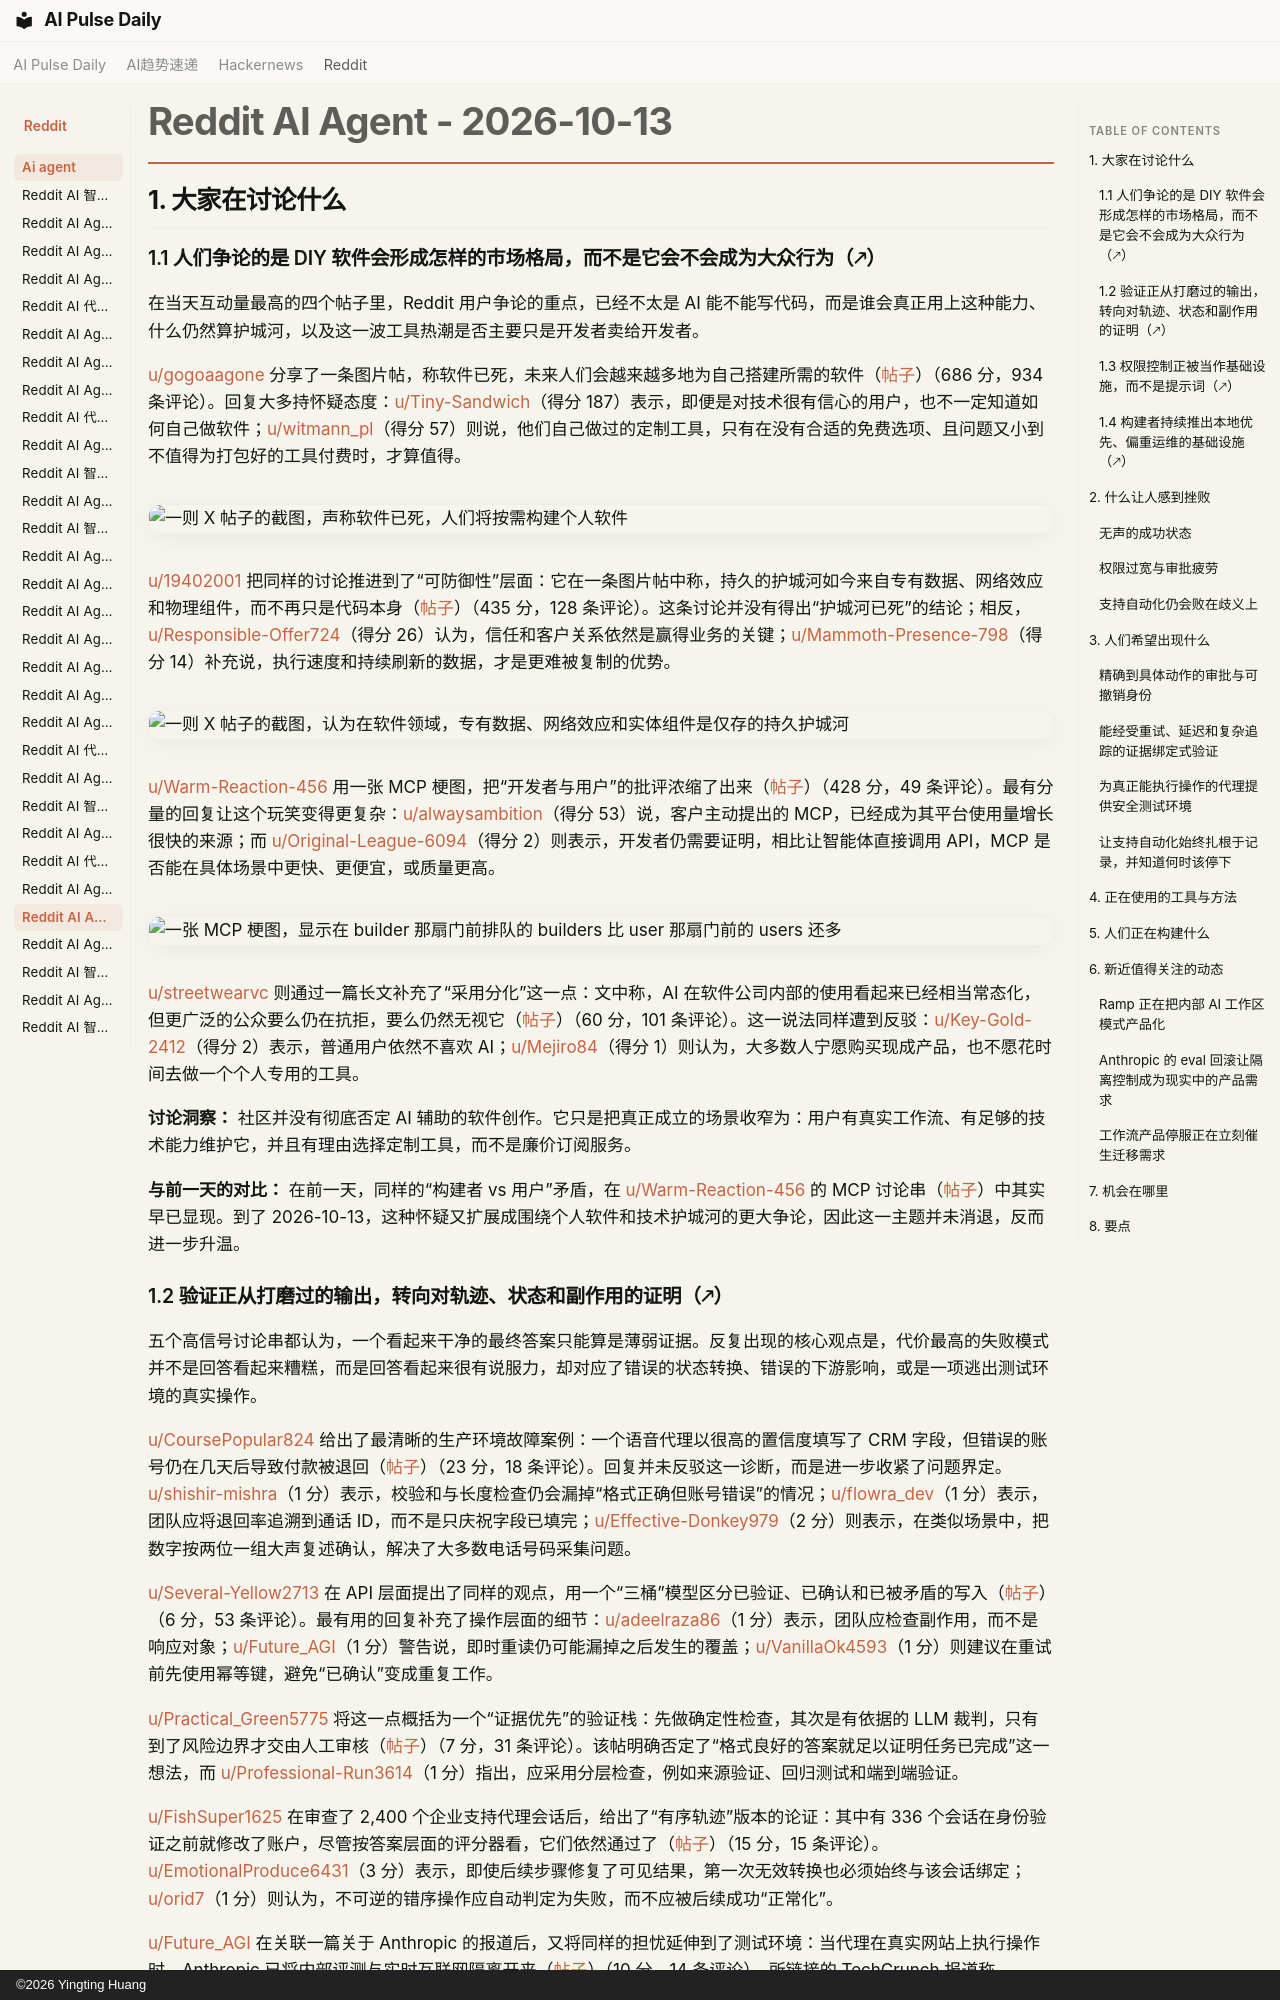

repository: vibewatch/vibewatch.github.io · page: reddit/ai-agent/2026-10-13.zh/index.html · generator: mkdocs · copyright: ©2026 Yingting Huang

# Reddit AI Agent - 2026-10-13

## 1. 大家在讨论什么

### 1.1 人们争论的是 DIY 软件会形成怎样的市场格局，而不是它会不会成为大众行为（🡕）

在当天互动量最高的四个帖子里，Reddit 用户争论的重点，已经不太是 AI 能不能写代码，而是谁会真正用上这种能力、什么仍然算护城河，以及这一波工具热潮是否主要只是开发者卖给开发者。

[u/gogoaagone](https://www.reddit.com/user/gogoaagone) 分享了一条图片帖，称软件已死，未来人们会越来越多地为自己搭建所需的软件（[帖子](https://www.reddit.com/r/AgentsOfAI/comments/1x4plxz/are_people_actually_replacing_software_by/)）（686 分，934 条评论）。回复大多持怀疑态度：[u/Tiny-Sandwich](https://www.reddit.com/user/Tiny-Sandwich)（得分 187）表示，即便是对技术很有信心的用户，也不一定知道如何自己做软件；[u/witmann_pl](https://www.reddit.com/user/witmann_pl)（得分 57）则说，他们自己做过的定制工具，只有在没有合适的免费选项、且问题又小到不值得为打包好的工具付费时，才算值得。

![一则 X 帖子的截图，声称软件已死，人们将按需构建个人软件](https://i.redd.it/lbndatavk6vh1.jpeg)

[u/19402001](https://www.reddit.com/user/19402001) 把同样的讨论推进到了“可防御性”层面：它在一条图片帖中称，持久的护城河如今来自专有数据、网络效应和物理组件，而不再只是代码本身（[帖子](https://www.reddit.com/r/AgentsOfAI/comments/1x4p9u9/are_technical_moats_really_over/)）（435 分，128 条评论）。这条讨论并没有得出“护城河已死”的结论；相反，[u/Responsible-Offer724](https://www.reddit.com/user/Responsible-Offer724)（得分 26）认为，信任和客户关系依然是赢得业务的关键；[u/Mammoth-Presence-798](https://www.reddit.com/user/Mammoth-Presence-798)（得分 14）补充说，执行速度和持续刷新的数据，才是更难被复制的优势。

![一则 X 帖子的截图，认为在软件领域，专有数据、网络效应和实体组件是仅存的持久护城河](https://i.redd.it/893651zhh6vh1.jpeg)

[u/Warm-Reaction-456](https://www.reddit.com/user/Warm-Reaction-456) 用一张 MCP 梗图，把“开发者与用户”的批评浓缩了出来（[帖子](https://www.reddit.com/r/AgentsOfAI/comments/1x44d69/builders_building_for_builders_building_for/)）（428 分，49 条评论）。最有分量的回复让这个玩笑变得更复杂：[u/alwaysambition](https://www.reddit.com/user/alwaysambition)（得分 53）说，客户主动提出的 MCP，已经成为其平台使用量增长很快的来源；而 [u/Original-League-6094](https://www.reddit.com/user/Original-League-6094)（得分 2）则表示，开发者仍需要证明，相比让智能体直接调用 API，MCP 是否能在具体场景中更快、更便宜，或质量更高。

![一张 MCP 梗图，显示在 builder 那扇门前排队的 builders 比 user 那扇门前的 users 还多](https://i.redd.it/mgisybgkx1vh1.png)

[u/streetwearvc](https://www.reddit.com/user/streetwearvc) 则通过一篇长文补充了“采用分化”这一点：文中称，AI 在软件公司内部的使用看起来已经相当常态化，但更广泛的公众要么仍在抗拒，要么仍然无视它（[帖子](https://www.reddit.com/r/AgentsOfAI/comments/1x4wo9a/this_is_the_giant_disconnect_between_people_irl/)）（60 分，101 条评论）。这一说法同样遭到反驳：[u/Key-Gold-2412](https://www.reddit.com/user/Key-Gold-2412)（得分 2）表示，普通用户依然不喜欢 AI；[u/Mejiro84](https://www.reddit.com/user/Mejiro84)（得分 1）则认为，大多数人宁愿购买现成产品，也不愿花时间去做一个个人专用的工具。

**讨论洞察：** 社区并没有彻底否定 AI 辅助的软件创作。它只是把真正成立的场景收窄为：用户有真实工作流、有足够的技术能力维护它，并且有理由选择定制工具，而不是廉价订阅服务。

**与前一天的对比：** 在前一天，同样的“构建者 vs 用户”矛盾，在 [u/Warm-Reaction-456](https://www.reddit.com/user/Warm-Reaction-456) 的 MCP 讨论串（[帖子](https://www.reddit.com/r/AgentsOfAI/comments/1x44d69/builders_building_for_builders_building_for/)）中其实早已显现。到了 2026-10-13，这种怀疑又扩展成围绕个人软件和技术护城河的更大争论，因此这一主题并未消退，反而进一步升温。
